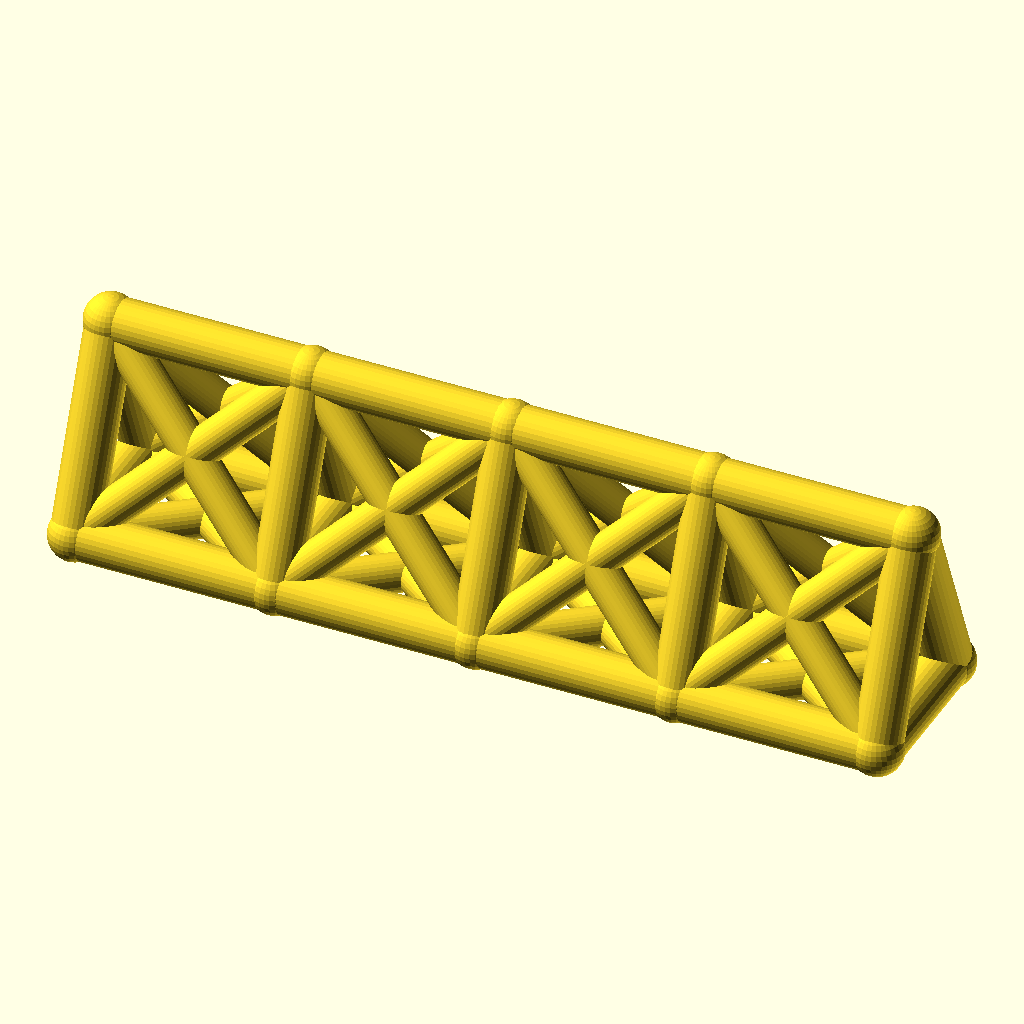
Cell 1 — every parameter at its default value.
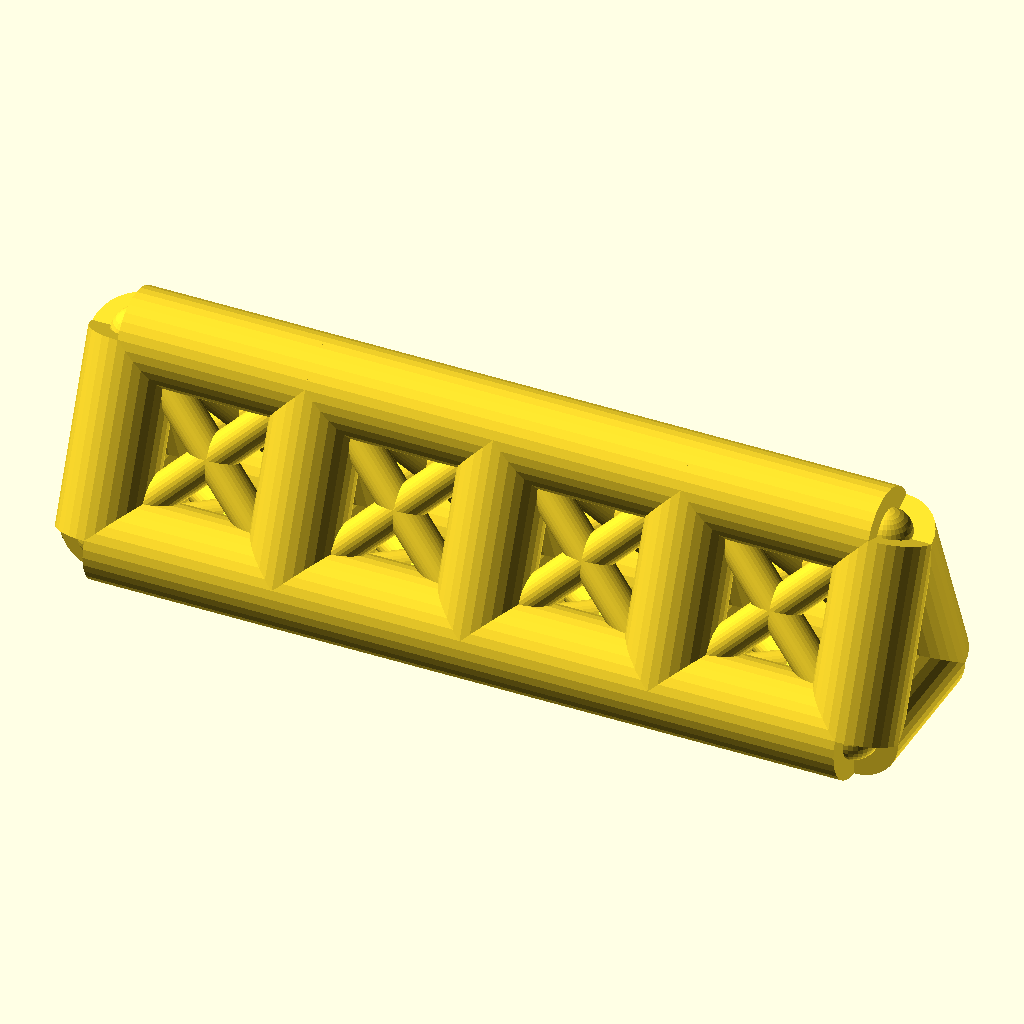
Cell 2: the same model with chord_r = 8.
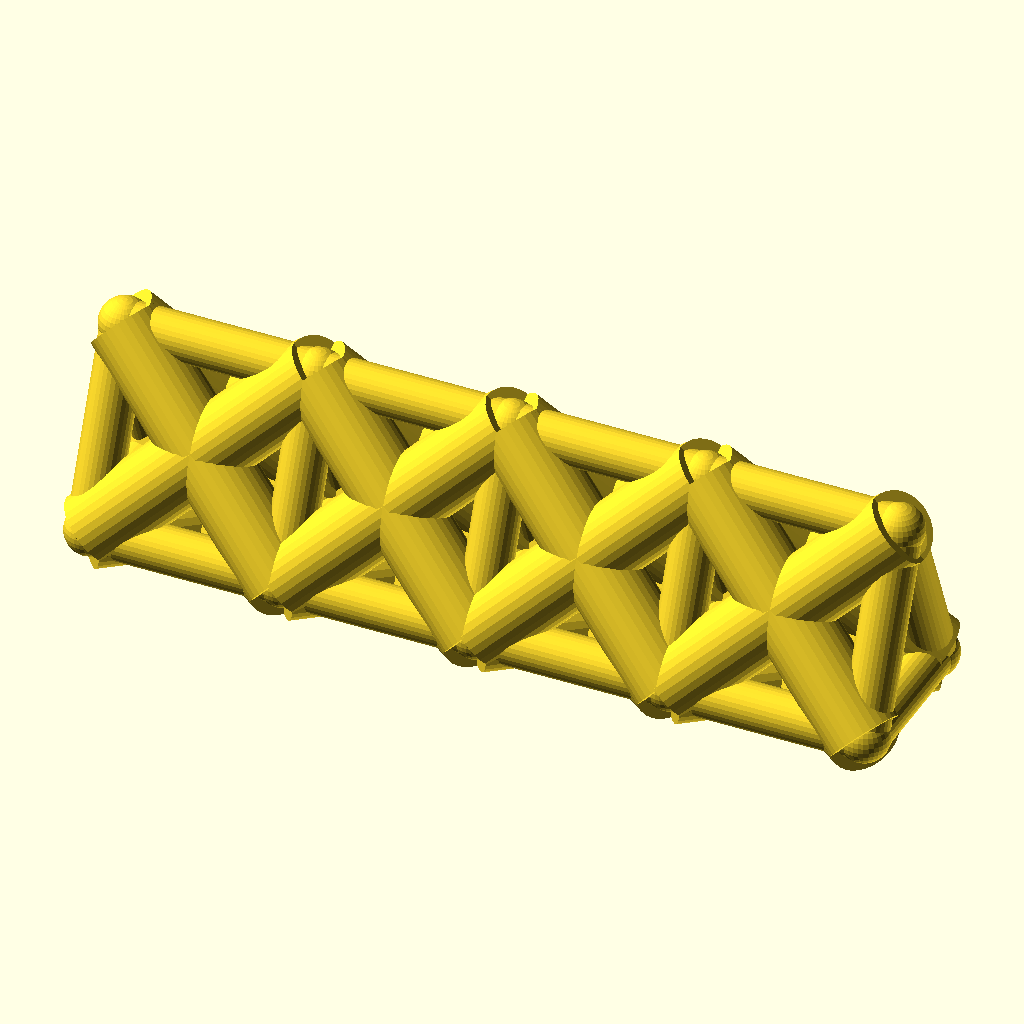
Cell 3 — web_r set to 6.4, the other parameters unchanged.
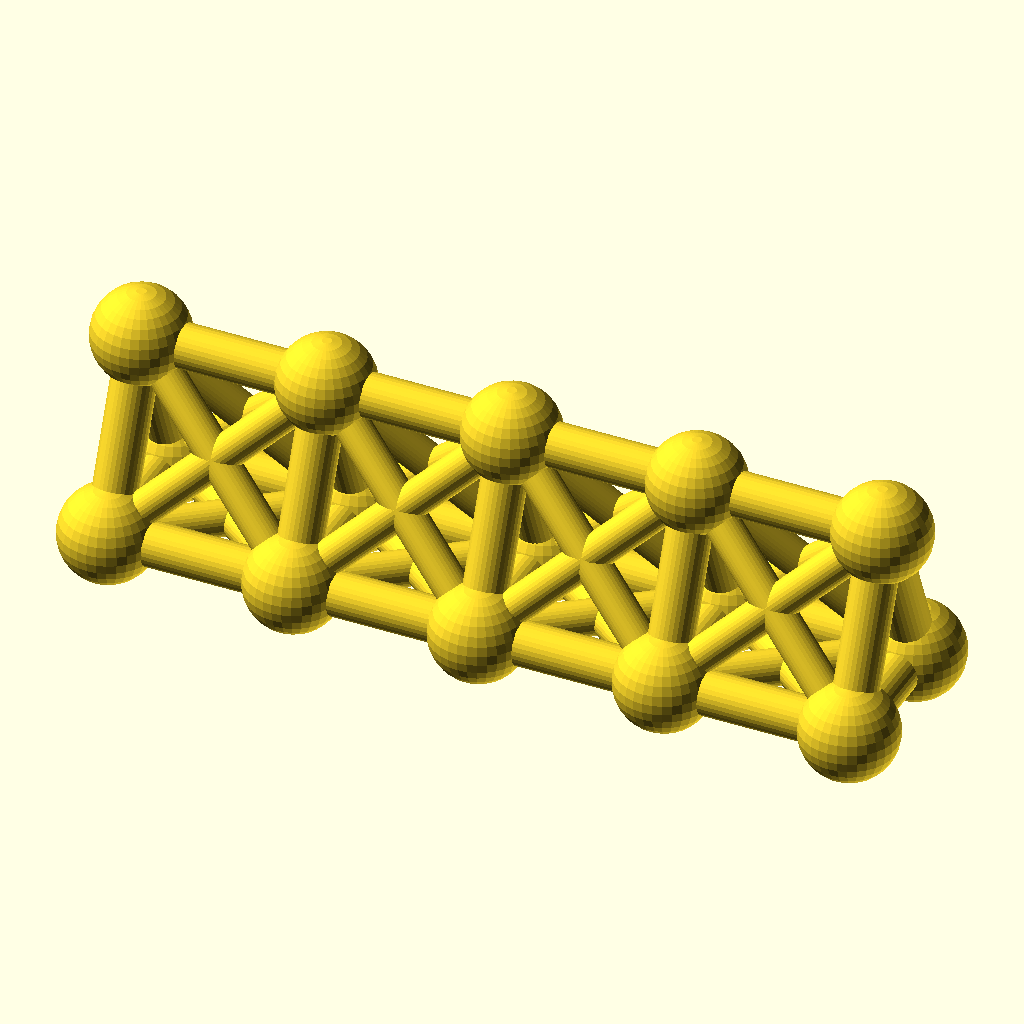
Cell 4 — joint_r set to 8.8, the other parameters unchanged.
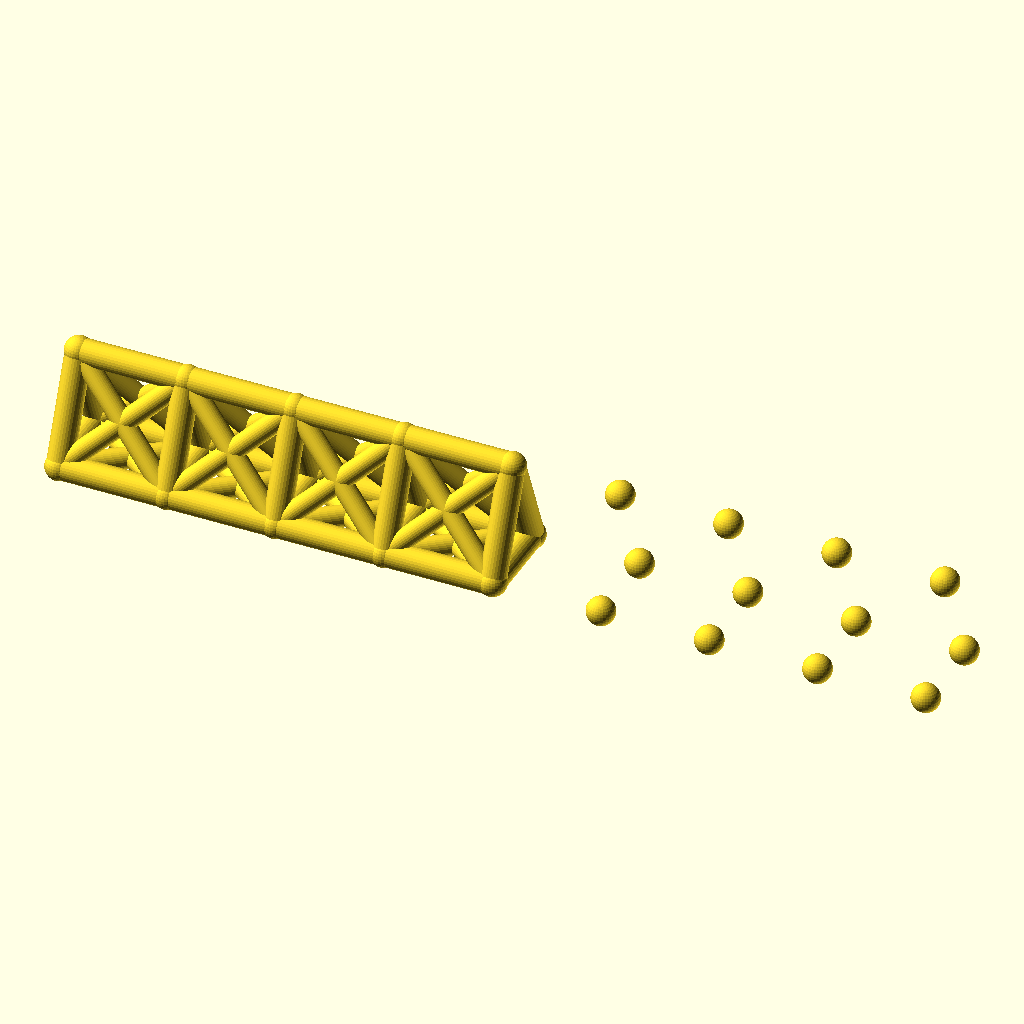
Cell 5: the same model with bays = 8.
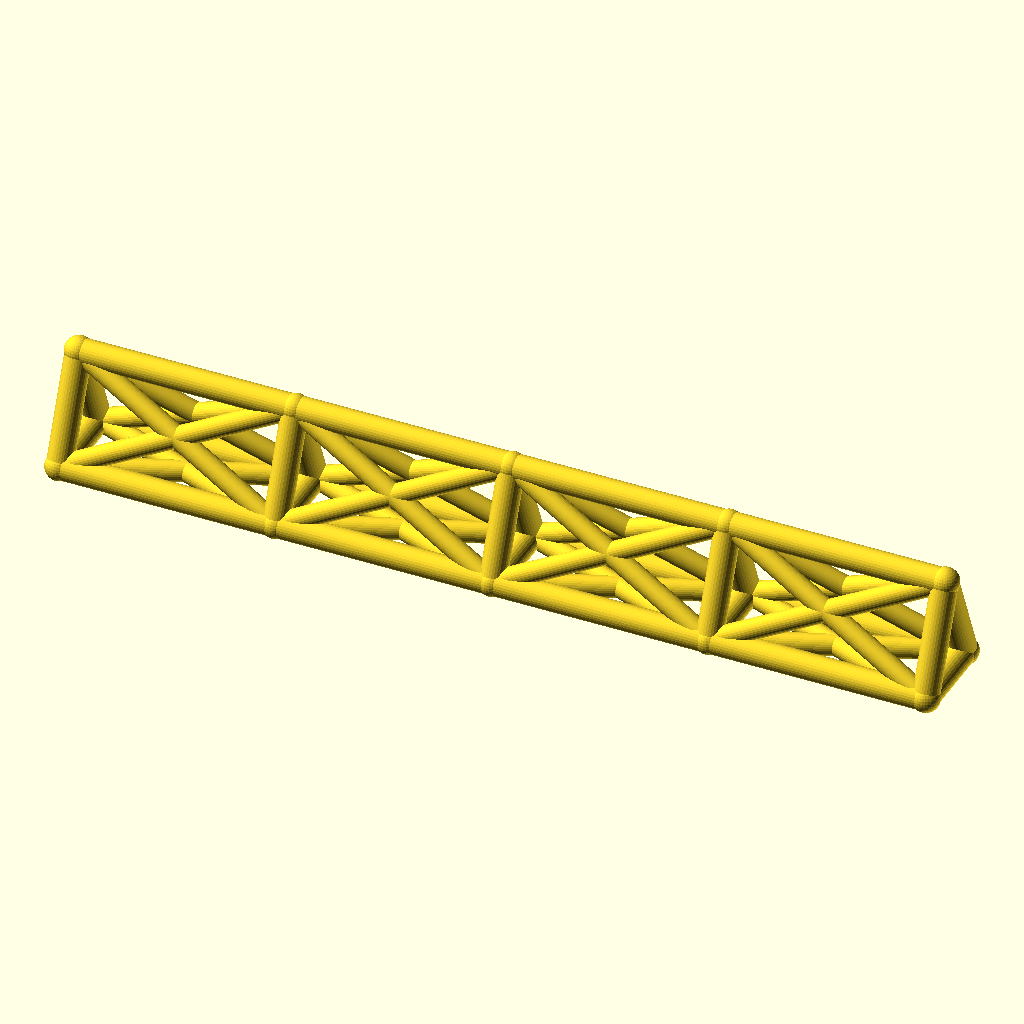
Cell 6: the same model with bay_p = 68.
All cells are drawn from the same view direction (rotation 55°, 0°, 25°, orthographic, colour scheme Cornfield), but the view is re-fitted for each cell, so position and scale can differ between cells as well as the parameter.
Source of the model, optional_data/data/wire2/spaceframes/scene_0019.scad:
$fn = 32;

// ----------------------------------------------------------------------
// Space frame
// ----------------------------------------------------------------------

// --- parameters (mm) ---
chord_r = 4;              // chord / longeron radius
web_r = 3.2;              // diagonal and strut radius
joint_r = 4.4;            // joint ball radius
bays = 4;                 // number of bays along X
bay_p = 34;               // bay length, X
girder_w = 26;            // triangle base width, Y
girder_h = 32;            // triangle height, Z
fit_tol = 0.1;            // declared fit tolerance (prompt contract)
free_tol = 0.5;           // declared free tolerance (prompt contract)

bbox_x = bays * bay_p + 2 * joint_r;  // overall X, joints included
bbox_y = girder_w + 2 * joint_r;  // overall Y, joints included
bbox_z = girder_h + 2 * joint_r;  // overall Z, joints included
chord_d = 2 * chord_r;  // chord stock diameter
web_d = 2 * web_r;  // web stock diameter
joint_d = 2 * joint_r;  // joint ball diameter
span_x = bays * bay_p;  // overall girder length
nodes = [for (i = [0 : bays], k = [0 : 2]) [i * bay_p, k == 1 ? girder_w : k == 2 ? girder_w / 2 : 0, k == 2 ? girder_h : 0]];

module member(a, b, r) {
  /* round stock from joint a to joint b, ends buried in the joint balls */
  d = b - a;
  length = norm(d);
  translate(a) rotate([0, acos(d[2] / length), atan2(d[1], d[0])])
    cylinder(h = length, r = r);
}

module joint(p, r) {
  /* ball at the joint centre, fatter than every member meeting there */
  translate(p) sphere(r = r);
}

/* members - each call is one graph edge */
member(nodes[0], nodes[3], chord_r);
member(nodes[3], nodes[6], chord_r);
member(nodes[6], nodes[9], chord_r);
member(nodes[9], nodes[12], chord_r);
member(nodes[1], nodes[4], chord_r);
member(nodes[4], nodes[7], chord_r);
member(nodes[7], nodes[10], chord_r);
member(nodes[10], nodes[13], chord_r);
member(nodes[2], nodes[5], chord_r);
member(nodes[5], nodes[8], chord_r);
member(nodes[8], nodes[11], chord_r);
member(nodes[11], nodes[14], chord_r);
member(nodes[0], nodes[1], chord_r);
member(nodes[1], nodes[2], chord_r);
member(nodes[0], nodes[2], chord_r);
member(nodes[3], nodes[4], chord_r);
member(nodes[4], nodes[5], chord_r);
member(nodes[3], nodes[5], chord_r);
member(nodes[6], nodes[7], chord_r);
member(nodes[7], nodes[8], chord_r);
member(nodes[6], nodes[8], chord_r);
member(nodes[9], nodes[10], chord_r);
member(nodes[10], nodes[11], chord_r);
member(nodes[9], nodes[11], chord_r);
member(nodes[12], nodes[13], chord_r);
member(nodes[13], nodes[14], chord_r);
member(nodes[12], nodes[14], chord_r);
member(nodes[0], nodes[4], web_r);
member(nodes[1], nodes[3], web_r);
member(nodes[1], nodes[5], web_r);
member(nodes[2], nodes[4], web_r);
member(nodes[0], nodes[5], web_r);
member(nodes[2], nodes[3], web_r);
member(nodes[3], nodes[7], web_r);
member(nodes[4], nodes[6], web_r);
member(nodes[4], nodes[8], web_r);
member(nodes[5], nodes[7], web_r);
member(nodes[3], nodes[8], web_r);
member(nodes[5], nodes[6], web_r);
member(nodes[6], nodes[10], web_r);
member(nodes[7], nodes[9], web_r);
member(nodes[7], nodes[11], web_r);
member(nodes[8], nodes[10], web_r);
member(nodes[6], nodes[11], web_r);
member(nodes[8], nodes[9], web_r);
member(nodes[9], nodes[13], web_r);
member(nodes[10], nodes[12], web_r);
member(nodes[10], nodes[14], web_r);
member(nodes[11], nodes[13], web_r);
member(nodes[9], nodes[14], web_r);
member(nodes[11], nodes[12], web_r);

/* joint balls */
for (p = nodes) joint(p, joint_r);
Parameter table extracted from the source (name, type, default, range or options):
chord_r: number, default 4
web_r: number, default 3.2
joint_r: number, default 4.4
bays: number, default 4
bay_p: number, default 34
girder_w: number, default 26
girder_h: number, default 32
fit_tol: number, default 0.1
free_tol: number, default 0.5
